Photos from the image-classification dataset "perovskite_tandem" in the GitHub repository jyotibrahmanandy/solar-cell-quality-control. Its 5 classes are: defect halide segregation, defect layer delamination, defect phase degradation, defect pinhole, functional.

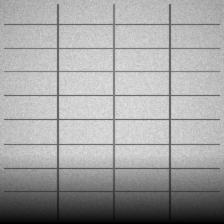
Label: defect phase degradation

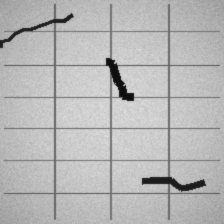
Label: defect layer delamination

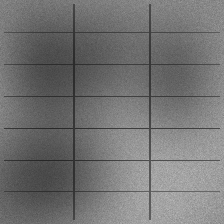
Label: defect halide segregation

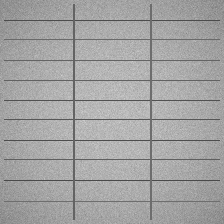
Label: functional

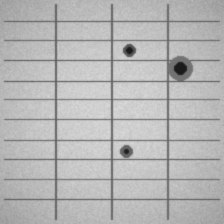
Label: defect pinhole

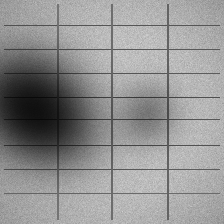
Label: defect halide segregation
